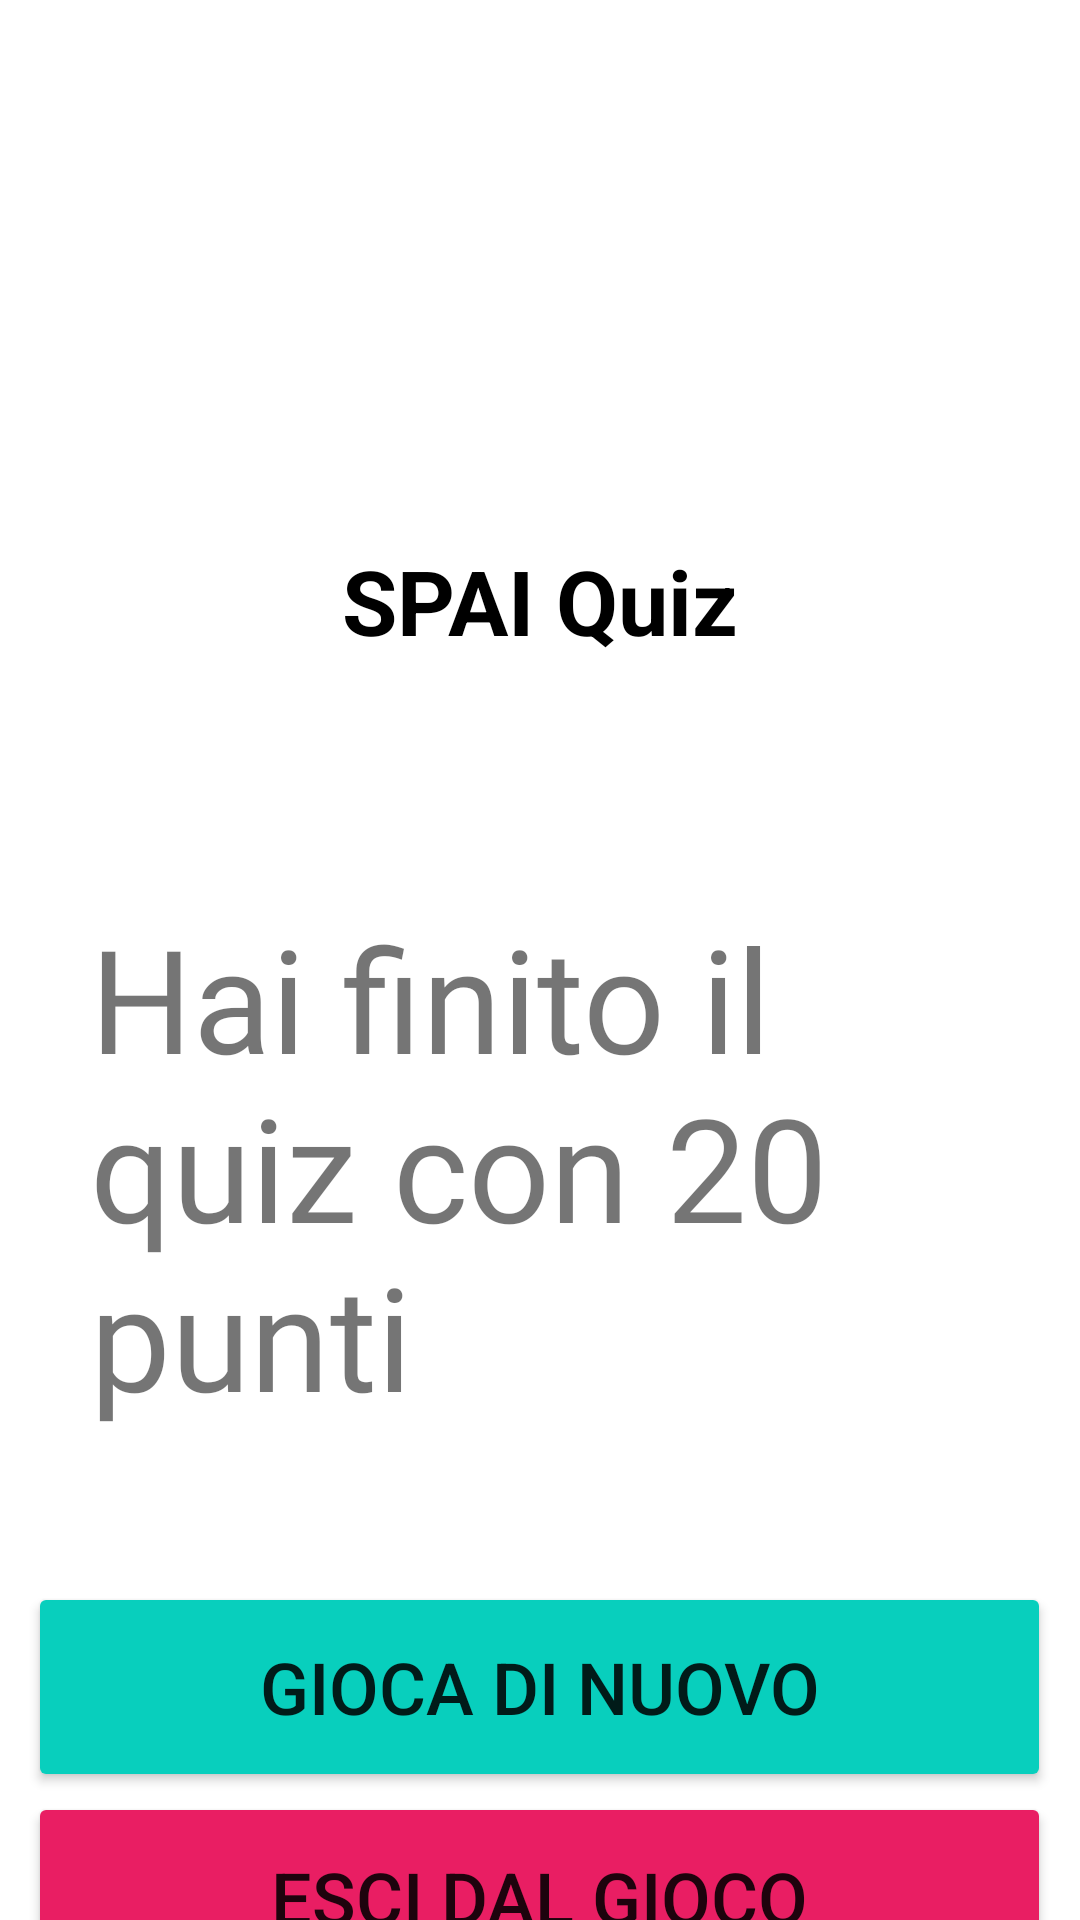

Layout XML and referenced resources for this Android screen:
<!-- AndroidManifest.xml: application theme Theme.Quiz -->
<!-- res/layout/fragment_game_finish.xml -->
<?xml version="1.0" encoding="utf-8"?>
<androidx.appcompat.widget.LinearLayoutCompat xmlns:android="http://schemas.android.com/apk/res/android"
    xmlns:app="http://schemas.android.com/apk/res-auto"
    xmlns:tools="http://schemas.android.com/tools"
    android:id="@+id/game_finish_root"
    android:layout_width="match_parent"
    android:layout_height="match_parent"
    android:gravity="center_horizontal"
    android:orientation="vertical"
    tools:context=".fragment.GameFinishFragment">

    <ImageView
        android:id="@+id/imageView"
        android:layout_width="match_parent"
        android:layout_height="100dp"
        android:layout_marginTop="50dp"
        android:layout_marginBottom="30dp"
        android:src="@drawable/quiz_image" />

    <TextView
        android:id="@+id/textView"
        style="@style/FirstChoiceTitle"
        android:layout_width="wrap_content"
        android:layout_height="wrap_content"
        android:text="@string/quiz_frame_title"
        app:layout_constraintTop_toTopOf="parent"
        tools:layout_editor_absoluteX="174dp" />

    <TextView
        android:id="@+id/finish"
        android:layout_width="300dp"
        android:layout_height="wrap_content"
        android:layout_gravity="center_horizontal"
        android:layout_marginBottom="50dp"
        android:fontFamily="@font/abhaya_libre_bold"
        android:text="Hai finito il quiz con 20 punti"
        android:textSize="48sp" />

    <Button
        android:id="@+id/new_game"
        style="@style/rispostaStyle"
        android:layout_height="70dp"
        android:backgroundTint="#08CFBD"
        android:text="Gioca di nuovo"
        android:textSize="24sp"
        tools:text='Gioca di nuovo' />

    <Button
        android:id="@+id/end_game"
        style="@style/rispostaStyle"
        android:layout_height="70dp"
        android:backgroundTint="#E91E63"
        android:text="Esci dal gioco"
        android:textSize="24sp"
        tools:text='Esci dal gioco' />

</androidx.appcompat.widget.LinearLayoutCompat>


    
<!-- resources referenced by this layout -->
<resources>
  <string name="quiz_frame_title">SPAI Quiz</string>
  <style name="FirstChoiceTitle" parent="Theme.AppCompat">
          <item name="android:textColor">#000000</item>
          <item name="android:textSize">30sp</item>
          <item name="android:textStyle">bold</item>
          <item name="android:layout_marginTop">0dp</item>
          <item name="android:layout_marginBottom">80dp</item>
      </style>
  <style name="rispostaStyle">
          <item name="android:layout_width">341dp</item>
          <item name="android:layout_height">wrap_content</item>
          <item name="android:layout_gravity">center_horizontal</item>
          <item name="android:textAlignment">center</item>
          <item name="android:textSize">14sp</item>
          <item name="android:backgroundTint">#FF9C27B0</item>
      </style>
  <style name="Theme.Quiz" parent="Theme.MaterialComponents.DayNight.NoActionBar">
          
          <item name="colorPrimary">@color/purple_500</item>
          <item name="colorPrimaryVariant">@color/purple_700</item>
          <item name="colorOnPrimary">@color/white</item>
          
          <item name="colorSecondary">@color/teal_200</item>
          <item name="colorSecondaryVariant">@color/teal_700</item>
          <item name="colorOnSecondary">@color/white</item>
          
          <item name="android:statusBarColor" tools:targetApi="l">?attr/colorPrimaryVariant</item>
          
      </style>
  <!-- not gathered from this repository: default colours our renderer supplied (Android Studio template values) -->
  <color name="purple_500">#FF6200EE</color>
  <color name="purple_700">#FF3700B3</color>
  <color name="teal_200">#FF03DAC5</color>
  <color name="teal_700">#FF018786</color>
  <color name="white">#FFFFFFFF</color>
</resources>
